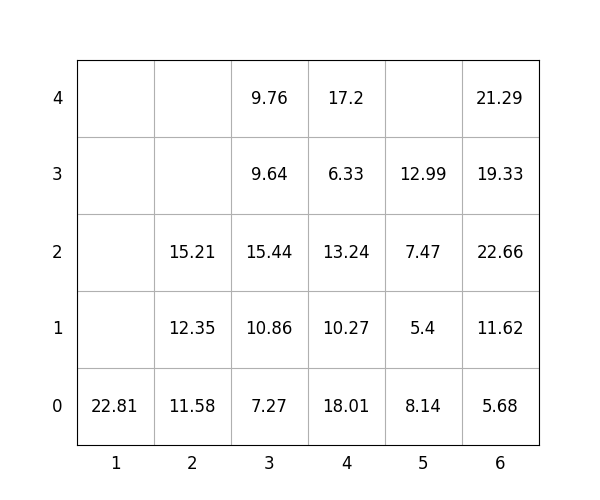

The data file committed next to this chart (first rows):
idx, loc_x, loc_y, loc_z, weight, group, score, seq, reloc, size(ft)
1, 4, 0, 0, 18.01, 0, 18.01, 0, 1.0, 20
2, 3, 0, 0, 7.27, 3, 307.3, 0, 1.0, 20
3, 5, 0, 0, 8.14, 2, 208.1, 0, 1.0, 20
4, 1, 0, 0, 22.81, 3, 322.8, 0, 1.0, 20
5, 2, 0, 0, 11.58, 3, 311.6, 0, 1.0, 20
6, 6, 0, 0, 5.68, 1, 105.7, 1, 1.0, 20
7, 3, 0, 1, 10.86, 3, 310.9, 2, 1.0, 20
8, 3, 0, 2, 15.44, 3, 315.4, 3, 1.0, 20
9, 6, 0, 1, 11.62, 0, 11.62, 4, 1.0, 20
10, 2, 0, 1, 12.35, 2, 212.3, 5, 1.0, 20
11, 6, 0, 2, 22.66, 0, 22.66, 6, 1.0, 20
12, 6, 0, 3, 19.33, 0, 19.33, 7, 1.0, 20
13, 6, 0, 4, 21.29, 0, 21.29, 8, 1.0, 20
14, 3, 0, 3, 9.64, 3, 309.6, 9, 1.0, 20
15, 5, 0, 1, 5.4, 2, 205.4, 10, 1.0, 20
16, 3, 0, 4, 9.76, 3, 309.8, 11, 1.0, 20
17, 5, 0, 2, 7.47, 3, 307.5, 12, 1.0, 20
18, 4, 0, 1, 10.27, 0, 10.27, 13, 1.0, 20
19, 5, 0, 3, 12.99, 3, 313, 14, 1.0, 20
20, 2, 0, 2, 15.21, 2, 215.2, 15, 1.0, 20
21, 4, 0, 2, 13.24, 1, 113.2, 16, 1.0, 20
22, 4, 0, 3, 6.33, 1, 106.3, 17, 1.0, 20
23, 4, 0, 4, 17.2, 0, 17.2, 18, 1.0, 20
